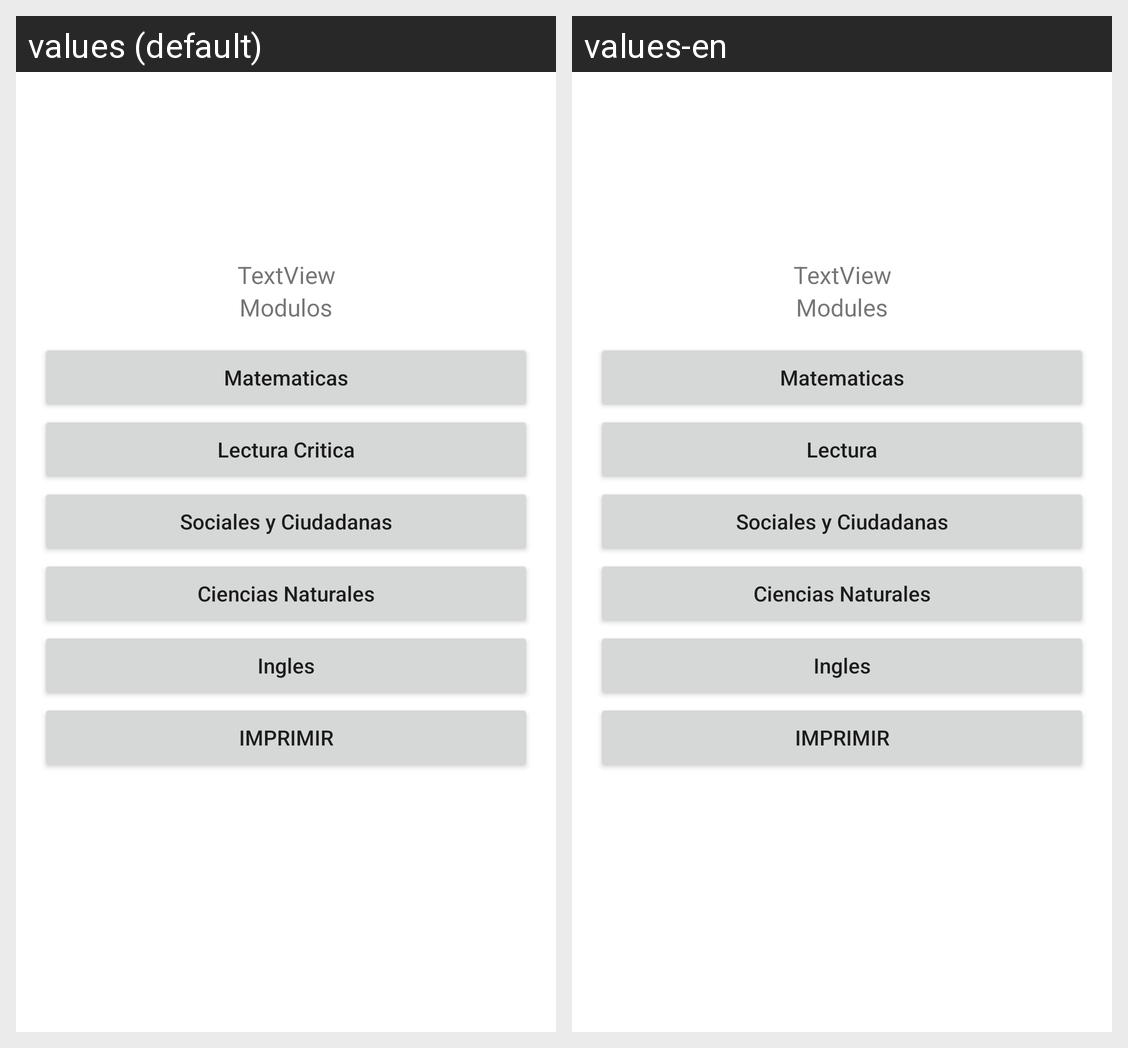

Translations of the strings shown on this Android screen, per locale in the grid:
Android screen res/layout/activity_prueba.xml rendered under 2 locales, left to right: values (default), values-en. Device: Nexus 5 (rendered at 1080×1920; each locale shown at half size, 540×960, under a caption strip naming it); theme Theme.GoogleTemp.
Strings drawn on this screen, with the default value and each locale's value (text and hints the layout hard-codes, and strings that could not be matched under every locale, appear in the picture but are not listed):

T7
  values: Modulos
  values-en: Modules

Matematicas
  values: Matematicas
  values-en: Matematicas

Lectura
  values: Lectura Critica
  values-en: Lectura

SC
  values: Sociales y Ciudadanas
  values-en: Sociales y Ciudadanas

CN
  values: Ciencias Naturales
  values-en: Ciencias Naturales

ingles
  values: Ingles
  values-en: Ingles
